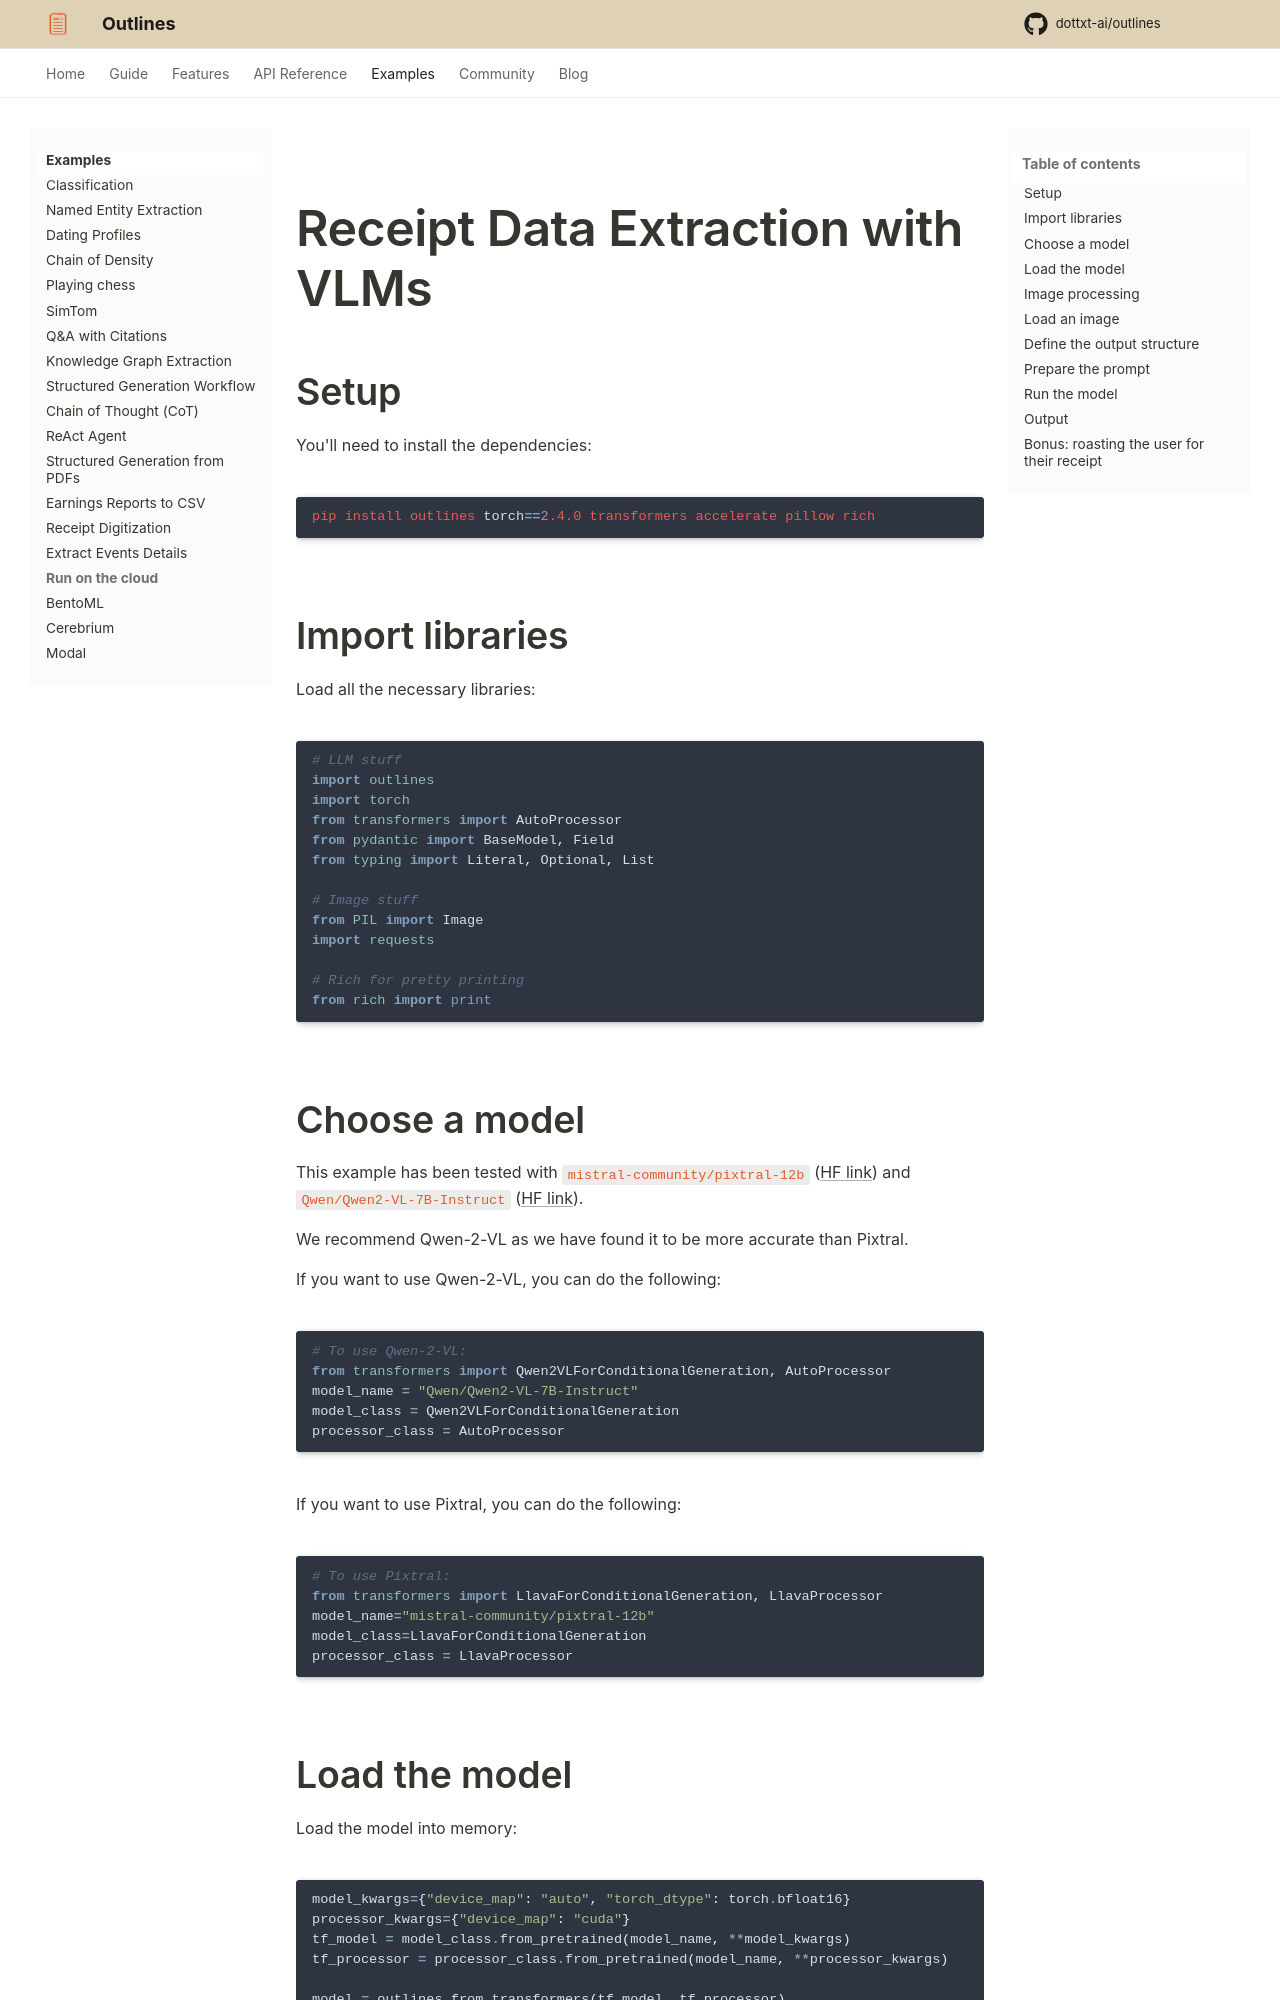

repository: CooperBench-Human-Pilot/dottxt_ai_outlines_task-task1655-f7-f10 · page: main/examples/receipt-digitization/index.html · generator: mkdocs

# Receipt Data Extraction with VLMs

## Setup

You'll need to install the dependencies:

```shell
pip install outlines torch==2.4.0 transformers accelerate pillow rich
```

## Import libraries

Load all the necessary libraries:

```python
# LLM stuff
import outlines
import torch
from transformers import AutoProcessor
from pydantic import BaseModel, Field
from typing import Literal, Optional, List

# Image stuff
from PIL import Image
import requests

# Rich for pretty printing
from rich import print
```

## Choose a model

This example has been tested with `mistral-community/pixtral-12b` ([HF link](https://huggingface.co/mistral-community/pixtral-12b)) and `Qwen/Qwen2-VL-7B-Instruct` ([HF link](https://huggingface.co/Qwen/Qwen2-VL-7B-Instruct)).

We recommend Qwen-2-VL as we have found it to be more accurate than Pixtral.

If you want to use Qwen-2-VL, you can do the following:

```python
# To use Qwen-2-VL:
from transformers import Qwen2VLForConditionalGeneration, AutoProcessor
model_name = "Qwen/Qwen2-VL-7B-Instruct"
model_class = Qwen2VLForConditionalGeneration
processor_class = AutoProcessor
```

If you want to use Pixtral, you can do the following:

```python
# To use Pixtral:
from transformers import LlavaForConditionalGeneration, LlavaProcessor
model_name="mistral-community/pixtral-12b"
model_class=LlavaForConditionalGeneration
processor_class = LlavaProcessor
```

## Load the model

Load the model into memory:

```python
model_kwargs={"device_map": "auto", "torch_dtype": torch.bfloat16}
processor_kwargs={"device_map": "cuda"}
tf_model = model_class.from_pretrained(model_name, **model_kwargs)
tf_processor = processor_class.from_pretrained(model_name, **processor_kwargs)

model = outlines.from_transformers(tf_model, tf_processor)
```
